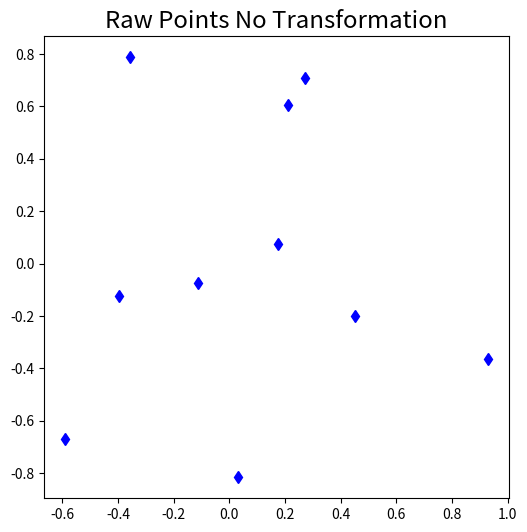

Write Python code to recreate this figure. (Note: this script raises an exception after producing the figure.)
import matplotlib.pyplot as plt
import numpy as np
from numpy import linalg as LA
import random

get_ipython().magic('matplotlib inline')

import warnings
warnings.filterwarnings('ignore')

def generate_points(n, d, valid_point=lambda p: True):
    """Generates n points each of which lives in d dimensions. Filters points
    by the optional valid_point argument. All points live in the unit cube
    
    Args:
        n: int, number of points to generate
        d: int, number of dimensions of the point
        
    Kwargs:
        valid_point: function, returns bool of whether or not to include the points
        
    Returns:
        list of np.array points
    """
    points = []
    while len(points) < n:
        candidate = np.array([(random.random() - 0.5) * 2 for i in range(d)])
        if valid_point(candidate):
            points.append(candidate)

    return points


def plot_2d_points(points):
    """Plots 2d points
    """
    fig = plt.figure(figsize=(6, 6))
    ax = fig.add_subplot(111)
    ax.plot([i for (i, j) in points],
            [j for (i, j) in points],
            'bd'
           )
    ax.set_title('Raw Points No Transformation', size='xx-large')
    fig.show()

    
def transform_and_plot_points(points, m, title='My Lovely Points with Transformation'):
    """Transforms the points under matrix m and plots them.
    
    Args:
        points: list of np.array points in a 2d space
        m: np.matrix is a 2x2 matrix to transform the pionts
        
    Kwargs:
        title: str, how to title the plot
        
    Returns:
        None, displays plots in place
    """
    print('Transforming points with matrix:\n', m)
    transformed_points = [m * p.reshape((2, 1)) for p in points]
    
    fig = plt.figure(figsize=(6, 6))
    ax = fig.add_subplot(111)
    for (before, after) in zip(points, transformed_points):
        x = [before[0], after[0]]
        y = [before[1], after[1]]
        ax.plot(x, y, 'y--'
               )
        ax.plot(x[0], y[0], 'gd')
        ax.plot(x[1], y[1], 'rd')
        
    # Trick plt for a legend by replotting last few points
    ax.plot(x[0], y[0], 'gd', label='Before')
    ax.plot(x[1], y[1], 'rd', label='After')
        
    ax.set_title(title, size='xx-large')
    ax.legend(loc='bottom right')
    plt.axes().set_aspect('equal', 'datalim')
    fig.show()

    
def print_eigen_vectors_values(m):
    """
    
    Args:
    
    Returns:
        None, prints in place
    """
    (values, vectors) = LA.eig(m)
    
    print("""
    Eigen Values:
    {values}
    
    Eigen Vectors:
    {vectors}
    """.format(**locals()))

# Generate some points
points = generate_points(10, 2)

# Visualize those points
plot_2d_points(points)

# Create Minor Stretch Transformation
m = np.matrix([[1.1, 0],
               [0, 1.1]])

# Plot How Minot Stretch Transforms Points
transform_and_plot_points(points, m, 'Minor Stretching of Points')

# Create Minor Stretch Transformation
m = np.matrix([[1.1, 0], [0, 1.1]])
print_eigen_vectors_values(m)

# Create Minor Stretch Transformation
m = np.matrix([[1.1, 0],
               [0, 1.2]])

# Plot How Minot Stretch Transforms Points
transform_and_plot_points(points, m, 'Minor Stretching of Points with a 1.2')
print_eigen_vectors_values(m)

# Create Minor Stretch Transformation
m = np.matrix([[10, 0],
               [0, 1.1]])

# Plot How Minot Stretch Transforms Points
transform_and_plot_points(points, m, 'Major Stretching of Points in 1 direction')

# And the corresponding eignvectors and values
print_eigen_vectors_values(m)

# Create Minor Stretch Transformation
m_inv = np.matrix([[1 / 10, 0],
               [0, 1 / 1.1]])

m_inv_la = LA.inv(m)
print(m_inv_la)

#t_points = [m * p.reshape((2, 1)) for p in points]

# Plot How Minot Stretch Transforms Points
#transform_and_plot_points(t_points, m_inv, 'InverseMajor Stretching of Points in 1 direction')

# And the corresponding eignvectors and values
print_eigen_vectors_values(m_inv_la)

# Create Major Stretch Transformation
m = np.matrix([[10, 0], [0, 5]])

# Plot How Minot Stretch Transforms Points
transform_and_plot_points(points, m, 'Major Stretching of Points in both directions')

# And the corresponding eignvectors and values
print_eigen_vectors_values(m)

# Create Collapse Down to X Transformation
m = np.matrix([[1, 0], [0, 0.0]])

# Plot How Minot Stretch Transforms Points
transform_and_plot_points(points, m, 'Collapsing Down to X Transformation')
print_eigen_vectors_values(m)

# Create Collapse Down to Y Transformation
m = np.matrix([[0, 0], [0, 1.0]])

# Plot How Minot Stretch Transforms Points
transform_and_plot_points(points, m, 'Collapsing Down to Y Transformation')
print_eigen_vectors_values(m)

x_points = [np.array([2, 0]),
            np.array([2.3, 0]),
            np.array([-1.2, 0])
           ]

y_points = [np.array([0, 2]),
            np.array([0, 2.3]),
            np.array([0, -1.2])
           ]

# Create Collapse Down to X Transformation
m = np.matrix([[1, 0], [0, 0.0]])

# Plot How Minot Stretch Transforms Points
transform_and_plot_points(y_points, m, 'Collapsing Down to X Transformation')

# Create Collapse Down to Y Transformation
m = np.matrix([[0, 0], [0, 1.0]])

# Plot How Minot Stretch Transforms Points
transform_and_plot_points(x_points, m, 'Collapsing Down to Y Transformation')

# Create Minor Stretch Transformation
m = np.matrix([[1.1, 0], [0, 1.1]])
transform_and_plot_points(points, m, 'Minor Stretching of Points')

# Create the Inverse of the Minor Stretch Transformation
m_inv = np.matrix([[1/1.1, 0], [0, 1/1.1]])
transform_and_plot_points(points, m, 'Reversing Minor Stretching of Points')

# Rotating Clockwise
import math
theta = math.pi / 4.0

# Rotation Counter Clockwise
m = np.matrix([[math.cos(theta), -1 * math.sin(theta)],
               [math.sin(theta), math.cos(theta)]])
transform_and_plot_points(points, m, 'Rotating Counter Clockwise')

print('Eigen Vectors and Values for Counter Clockwise')
print_eigen_vectors_values(m)

# Rotating Clockwise
theta = -1 * math.pi / 4.0
m = np.matrix([[math.cos(theta), -1 * math.sin(theta)],
               [math.sin(theta), math.cos(theta)]])
transform_and_plot_points(points, m, 'Rotating Clockwise')

print('Eigen Vectors and Values for Clockwise')
print_eigen_vectors_values(m)

#
v = [0.70710678+0.70710678j,  0.70710678-0.70710678j]
print([np.abs(i) for i in v])
print((0.70710678**2 + np.abs(0.70710678j**2))**0.5)

# Rotating Clockwise and Stretching
theta = -1 * math.pi / 4.0
m = np.matrix([[10 * math.cos(theta), -1 * math.sin(theta)],
               [math.sin(theta), math.cos(theta)]])
transform_and_plot_points(points, m, 'Rotating Clockwise')

print('Eigen Vectors and Values for Clockwise')
print_eigen_vectors_values(m)









